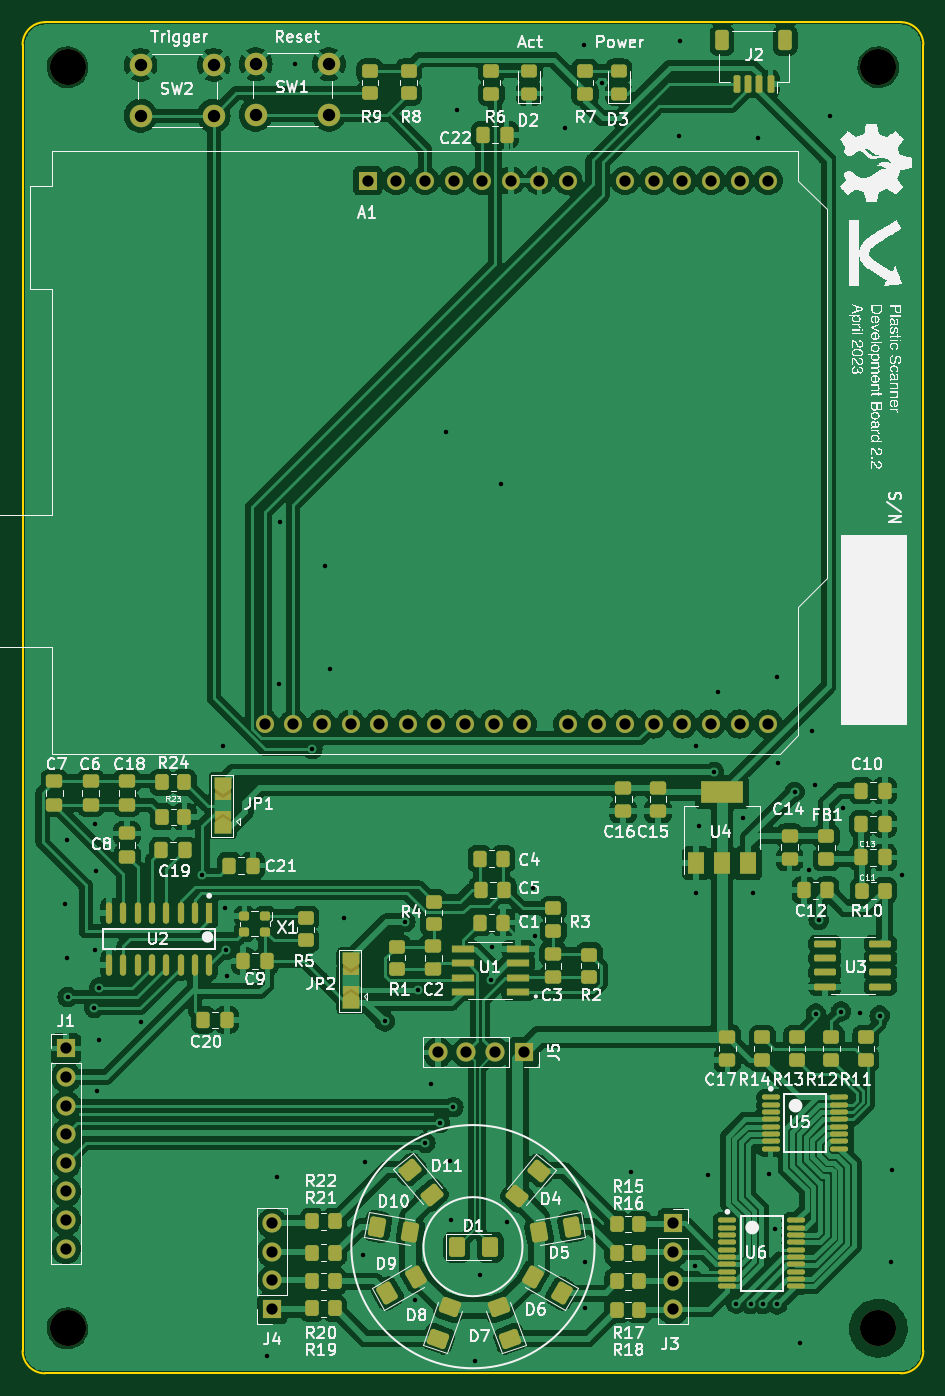
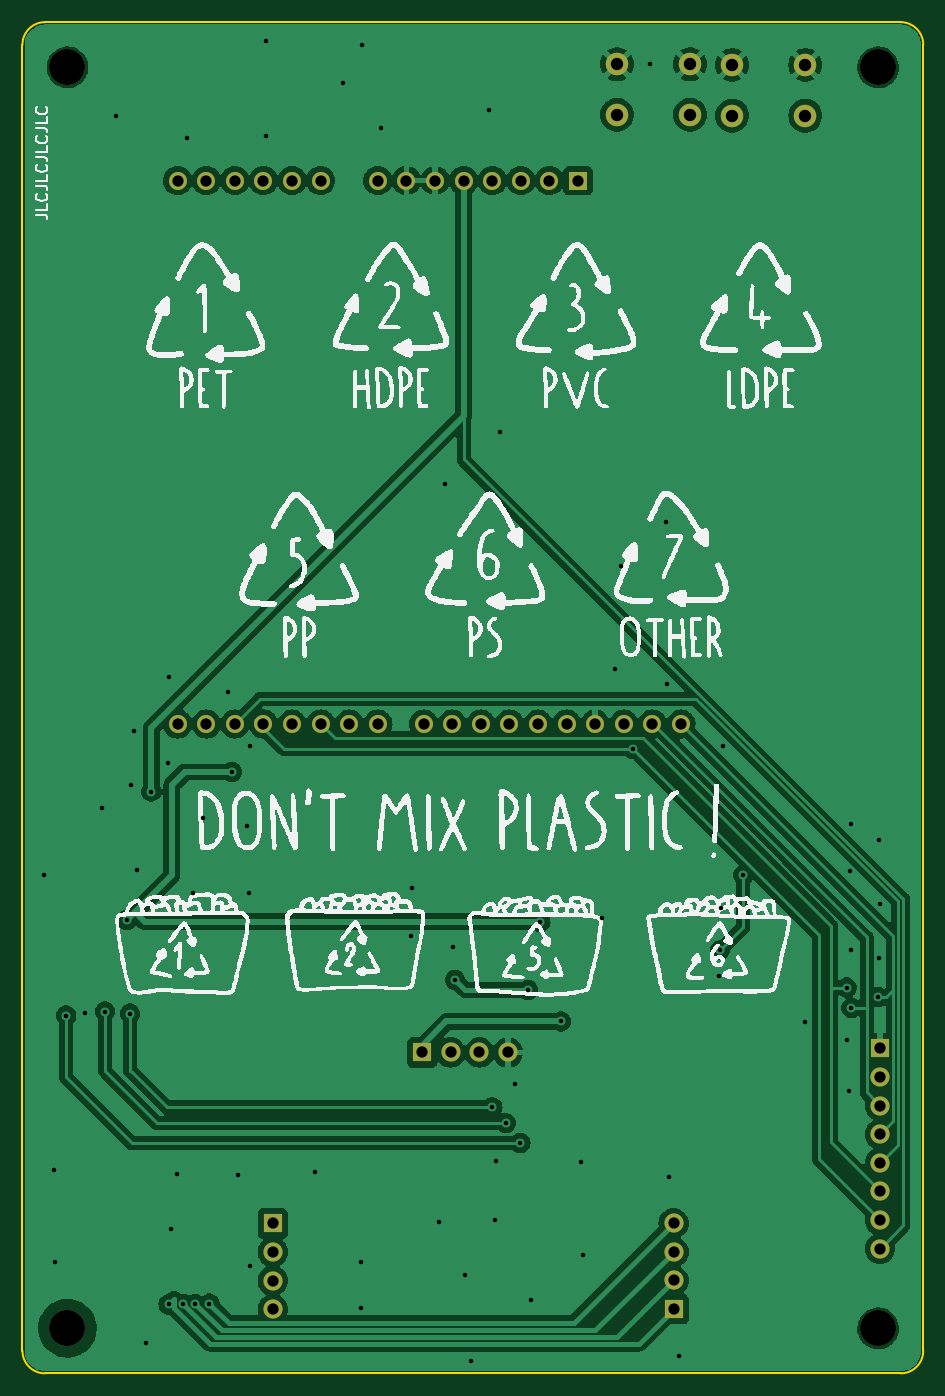
Circuit board: 9 layer files. Board 80.0 x 120.0 mm.
- bottom_copper: PCB KiCad-B_Cu.gbl (181393 bytes)
- bottom_mask: PCB KiCad-B_Mask.gbs (2459 bytes)
- bottom_silk: PCB KiCad-B_Silkscreen.gbo (316633 bytes)
- outline: PCB KiCad-Edge_Cuts.gm1 (990 bytes)
- top_copper: PCB KiCad-F_Cu.gtl (439937 bytes)
- top_mask: PCB KiCad-F_Mask.gts (12680 bytes)
- top_silk: PCB KiCad-F_Silkscreen.gto (354720 bytes)
- drill: PCB KiCad-NPTH.drl (399 bytes)
- drill: PCB KiCad-PTH.drl (2786 bytes)

=== bottom_copper: PCB KiCad-B_Cu.gbl (181393 bytes, source omitted) ===
=== bottom_mask: PCB KiCad-B_Mask.gbs ===
%TF.GenerationSoftware,KiCad,Pcbnew,(7.0.0)*%
%TF.CreationDate,2023-04-22T11:09:59+02:00*%
%TF.ProjectId,PCB KiCad,50434220-4b69-4436-9164-2e6b69636164,rev?*%
%TF.SameCoordinates,Original*%
%TF.FileFunction,Soldermask,Bot*%
%TF.FilePolarity,Negative*%
%FSLAX46Y46*%
G04 Gerber Fmt 4.6, Leading zero omitted, Abs format (unit mm)*
G04 Created by KiCad (PCBNEW (7.0.0)) date 2023-04-22 11:09:59*
%MOMM*%
%LPD*%
G01*
G04 APERTURE LIST*
%ADD10C,3.200000*%
%ADD11R,1.700000X1.700000*%
%ADD12O,1.700000X1.700000*%
%ADD13R,1.600000X1.600000*%
%ADD14O,1.600000X1.600000*%
%ADD15C,2.000000*%
G04 APERTURE END LIST*
D10*
%TO.C,*%
X119000000Y-144000000D03*
%TD*%
D11*
%TO.C,J3*%
X100767757Y-134692235D03*
D12*
X100767757Y-137232235D03*
X100767757Y-139772235D03*
X100767757Y-142312235D03*
%TD*%
D10*
%TO.C,*%
X119000000Y-32000000D03*
%TD*%
D13*
%TO.C,A1*%
X73654999Y-42069999D03*
D14*
X76194999Y-42069999D03*
X78734999Y-42069999D03*
X81274999Y-42069999D03*
X83814999Y-42069999D03*
X86354999Y-42069999D03*
X88894999Y-42069999D03*
X91434999Y-42069999D03*
X96514999Y-42069999D03*
X99054999Y-42069999D03*
X101594999Y-42069999D03*
X104134999Y-42069999D03*
X106674999Y-42069999D03*
X109214999Y-42069999D03*
X109214999Y-90329999D03*
X106674999Y-90329999D03*
X104134999Y-90329999D03*
X101594999Y-90329999D03*
X99054999Y-90329999D03*
X96514999Y-90329999D03*
X93974999Y-90329999D03*
X91434999Y-90329999D03*
X87374999Y-90329999D03*
X84834999Y-90329999D03*
X82294999Y-90329999D03*
X79754999Y-90329999D03*
X77214999Y-90329999D03*
X74674999Y-90329999D03*
X72134999Y-90329999D03*
X69594999Y-90329999D03*
X67054999Y-90329999D03*
X64514999Y-90329999D03*
%TD*%
D11*
%TO.C,J5*%
X87499999Y-119499999D03*
D12*
X84959999Y-119499999D03*
X82419999Y-119499999D03*
X79879999Y-119499999D03*
%TD*%
D15*
%TO.C,SW2*%
X53475000Y-31800000D03*
X59975000Y-31800000D03*
X53475000Y-36300000D03*
X59975000Y-36300000D03*
%TD*%
D11*
%TO.C,J1*%
X46849999Y-119149999D03*
D12*
X46849999Y-121689999D03*
X46849999Y-124229999D03*
X46849999Y-126769999D03*
X46849999Y-129309999D03*
X46849999Y-131849999D03*
X46849999Y-134389999D03*
X46849999Y-136929999D03*
%TD*%
D10*
%TO.C,*%
X47000000Y-144000000D03*
%TD*%
D11*
%TO.C,J4*%
X65167757Y-142292235D03*
D12*
X65167757Y-139752235D03*
X65167757Y-137212235D03*
X65167757Y-134672235D03*
%TD*%
D10*
%TO.C,REF\u002A\u002A*%
X47000000Y-32000000D03*
%TD*%
D15*
%TO.C,SW1*%
X63700000Y-31725000D03*
X70200000Y-31725000D03*
X63700000Y-36225000D03*
X70200000Y-36225000D03*
%TD*%
M02*

=== bottom_silk: PCB KiCad-B_Silkscreen.gbo (316633 bytes, source omitted) ===
=== outline: PCB KiCad-Edge_Cuts.gm1 ===
%TF.GenerationSoftware,KiCad,Pcbnew,(7.0.0)*%
%TF.CreationDate,2023-04-22T11:09:59+02:00*%
%TF.ProjectId,PCB KiCad,50434220-4b69-4436-9164-2e6b69636164,rev?*%
%TF.SameCoordinates,Original*%
%TF.FileFunction,Profile,NP*%
%FSLAX46Y46*%
G04 Gerber Fmt 4.6, Leading zero omitted, Abs format (unit mm)*
G04 Created by KiCad (PCBNEW (7.0.0)) date 2023-04-22 11:09:59*
%MOMM*%
%LPD*%
G01*
G04 APERTURE LIST*
%TA.AperFunction,Profile*%
%ADD10C,0.200000*%
%TD*%
G04 APERTURE END LIST*
D10*
X43000001Y-30000001D02*
X43000001Y-146000001D01*
X123000001Y-146000001D02*
X123000001Y-30000001D01*
X121000001Y-148000001D02*
G75*
G03*
X123000001Y-146000001I-1J2000001D01*
G01*
X122999999Y-30000001D02*
G75*
G03*
X121000001Y-28000001I-1999999J1D01*
G01*
X45000001Y-28000001D02*
G75*
G03*
X43000001Y-30000001I-1J-1999999D01*
G01*
X45000001Y-148000001D02*
X121000001Y-148000001D01*
X42999999Y-146000001D02*
G75*
G03*
X45000001Y-148000001I2000001J1D01*
G01*
X121000001Y-28000001D02*
X45000001Y-28000001D01*
M02*

=== top_copper: PCB KiCad-F_Cu.gtl (439937 bytes, source omitted) ===
=== top_mask: PCB KiCad-F_Mask.gts (12680 bytes, source omitted) ===
=== top_silk: PCB KiCad-F_Silkscreen.gto (354720 bytes, source omitted) ===
=== drill: PCB KiCad-NPTH.drl ===
M48
; DRILL file {KiCad (7.0.0)} date Mon Apr 17 09:53:24 2023
; FORMAT={-:-/ absolute / inch / decimal}
; #@! TF.CreationDate,2023-04-17T09:53:24+02:00
; #@! TF.GenerationSoftware,Kicad,Pcbnew,(7.0.0)
; #@! TF.FileFunction,NonPlated,1,2,NPTH
FMAT,2
INCH
; #@! TA.AperFunction,NonPlated,NPTH,ComponentDrill
T1C0.1260
%
G90
G05
T1
X1.8504Y-1.2598
X1.8504Y-5.6693
X4.685Y-1.2598
X4.685Y-5.6693
T0
M30

=== drill: PCB KiCad-PTH.drl ===
M48
; DRILL file {KiCad (7.0.0)} date Mon Apr 17 09:53:24 2023
; FORMAT={-:-/ absolute / inch / decimal}
; #@! TF.CreationDate,2023-04-17T09:53:24+02:00
; #@! TF.GenerationSoftware,Kicad,Pcbnew,(7.0.0)
; #@! TF.FileFunction,Plated,1,2,PTH
FMAT,2
INCH
; #@! TA.AperFunction,Plated,PTH,ViaDrill
T1C0.0157
; #@! TA.AperFunction,Plated,PTH,ComponentDrill
T2C0.0394
; #@! TA.AperFunction,Plated,PTH,ComponentDrill
T3C0.0433
%
G90
G05
T1
X1.8429Y-4.1862
X1.8472Y-3.9606
X1.8472Y-4.3728
X1.8504Y-4.5114
X1.9441Y-4.5488
X1.9445Y-4.3457
X1.9453Y-3.9059
X1.9496Y-4.0713
X1.9539Y-4.8413
X1.9598Y-4.6618
X1.961Y-4.478
X2.1055Y-4.5969
X2.3219Y-4.0846
X2.3945Y-3.6323
X2.4016Y-4.1992
X2.4035Y-4.3474
X2.4071Y-4.4366
X2.5469Y-5.7657
X2.5811Y-5.1413
X2.5886Y-3.4161
X2.5917Y-2.8488
X2.6469Y-1.25
X2.7063Y-3.6441
X2.7488Y-3.0051
X2.7693Y-3.3634
X2.8161Y-4.2339
X2.8823Y-5.4138
X2.8898Y-5.0882
X2.9591Y-4.5965
X3.0315Y-4.248
X3.0642Y-5.572
X3.0748Y-4.4862
X3.1016Y-5.0209
X3.1197Y-4.815
X3.152Y-4.9524
X3.1736Y-2.5343
X3.1866Y-5.085
X3.1913Y-5.2917
X3.1996Y-4.8965
X3.2106Y-1.4094
X3.2732Y-5.7823
X3.2937Y-5.4835
X3.3297Y-4.4508
X3.3354Y-4.3362
X3.3665Y-2.7173
X3.3854Y-5.2969
X3.4791Y-4.1287
X3.4831Y-4.2965
X3.5878Y-1.4724
X3.6543Y-1.1807
X3.6591Y-5.5984
X3.6602Y-5.4366
X3.7205Y-1.3134
X3.8193Y-5.1244
X3.9894Y-1.5016
X3.9917Y-1.1689
X4.0457Y-5.45
X4.048Y-3.6323
X4.0492Y-4.1472
X4.0591Y-3.9146
X4.089Y-5.1339
X4.111Y-3.724
X4.1228Y-3.4429
X4.189Y-5.5827
X4.2126Y-3.8843
X4.2382Y-5.5837
X4.2453Y-4.148
X4.2657Y-1.5083
X4.2805Y-5.5846
X4.3016Y-5.1303
X4.3228Y-5.3213
X4.3299Y-3.3917
X4.3317Y-5.5856
X4.3327Y-3.6933
X4.3921Y-3.7929
X4.4098Y-5.7197
X4.4417Y-4.0669
X4.4528Y-3.5807
X4.4638Y-3.7713
X4.4661Y-4.5689
X4.4764Y-4.2417
X4.5157Y-1.4299
X4.5539Y-4.5618
X4.563Y-3.8516
X4.6224Y-4.5681
X4.6894Y-4.576
X4.7287Y-5.4366
X4.7319Y-5.1157
X4.7685Y-4.0835
T2
X1.8445Y-4.6909
X1.8445Y-4.7909
X1.8445Y-4.8909
X1.8445Y-4.9909
X1.8445Y-5.0909
X1.8445Y-5.1909
X1.8445Y-5.2909
X1.8445Y-5.3909
X2.54Y-3.5563
X2.5657Y-5.3021
X2.5657Y-5.4021
X2.5657Y-5.5021
X2.5657Y-5.6021
X2.64Y-3.5563
X2.74Y-3.5563
X2.84Y-3.5563
X2.8998Y-1.6563
X2.94Y-3.5563
X2.9998Y-1.6563
X3.04Y-3.5563
X3.0998Y-1.6563
X3.14Y-3.5563
X3.1449Y-4.7047
X3.1998Y-1.6563
X3.24Y-3.5563
X3.2449Y-4.7047
X3.2998Y-1.6563
X3.34Y-3.5563
X3.3449Y-4.7047
X3.3998Y-1.6563
X3.44Y-3.5563
X3.4449Y-4.7047
X3.4998Y-1.6563
X3.5998Y-1.6563
X3.5998Y-3.5563
X3.6998Y-3.5563
X3.7998Y-1.6563
X3.7998Y-3.5563
X3.8998Y-1.6563
X3.8998Y-3.5563
X3.9672Y-5.3028
X3.9672Y-5.4028
X3.9672Y-5.5028
X3.9672Y-5.6028
X3.9998Y-1.6563
X3.9998Y-3.5563
X4.0998Y-1.6563
X4.0998Y-3.5563
X4.1998Y-1.6563
X4.1998Y-3.5563
X4.2998Y-1.6563
X4.2998Y-3.5563
T3
X2.1053Y-1.252
X2.1053Y-1.4291
X2.3612Y-1.252
X2.3612Y-1.4291
X2.5079Y-1.249
X2.5079Y-1.4262
X2.7638Y-1.249
X2.7638Y-1.4262
T0
M30

